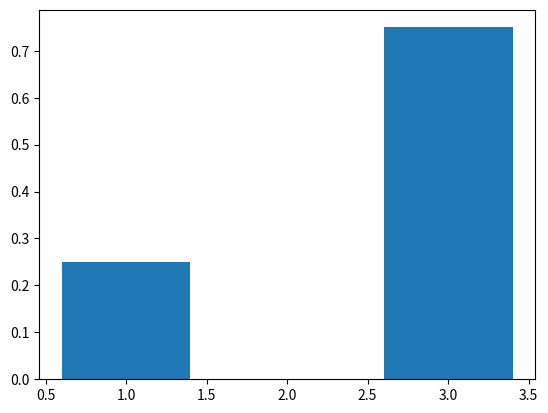

Source code (Python):
import numpy as np
import matplotlib.pyplot as plt

P = np.array([[1, 0, 0], [0.05, 0.8, 0.15], [0, 0, 1]])
N = 100

for n in range(0, N):
    P = P.dot(P)

plt.bar(range(1,4), P[1,...])